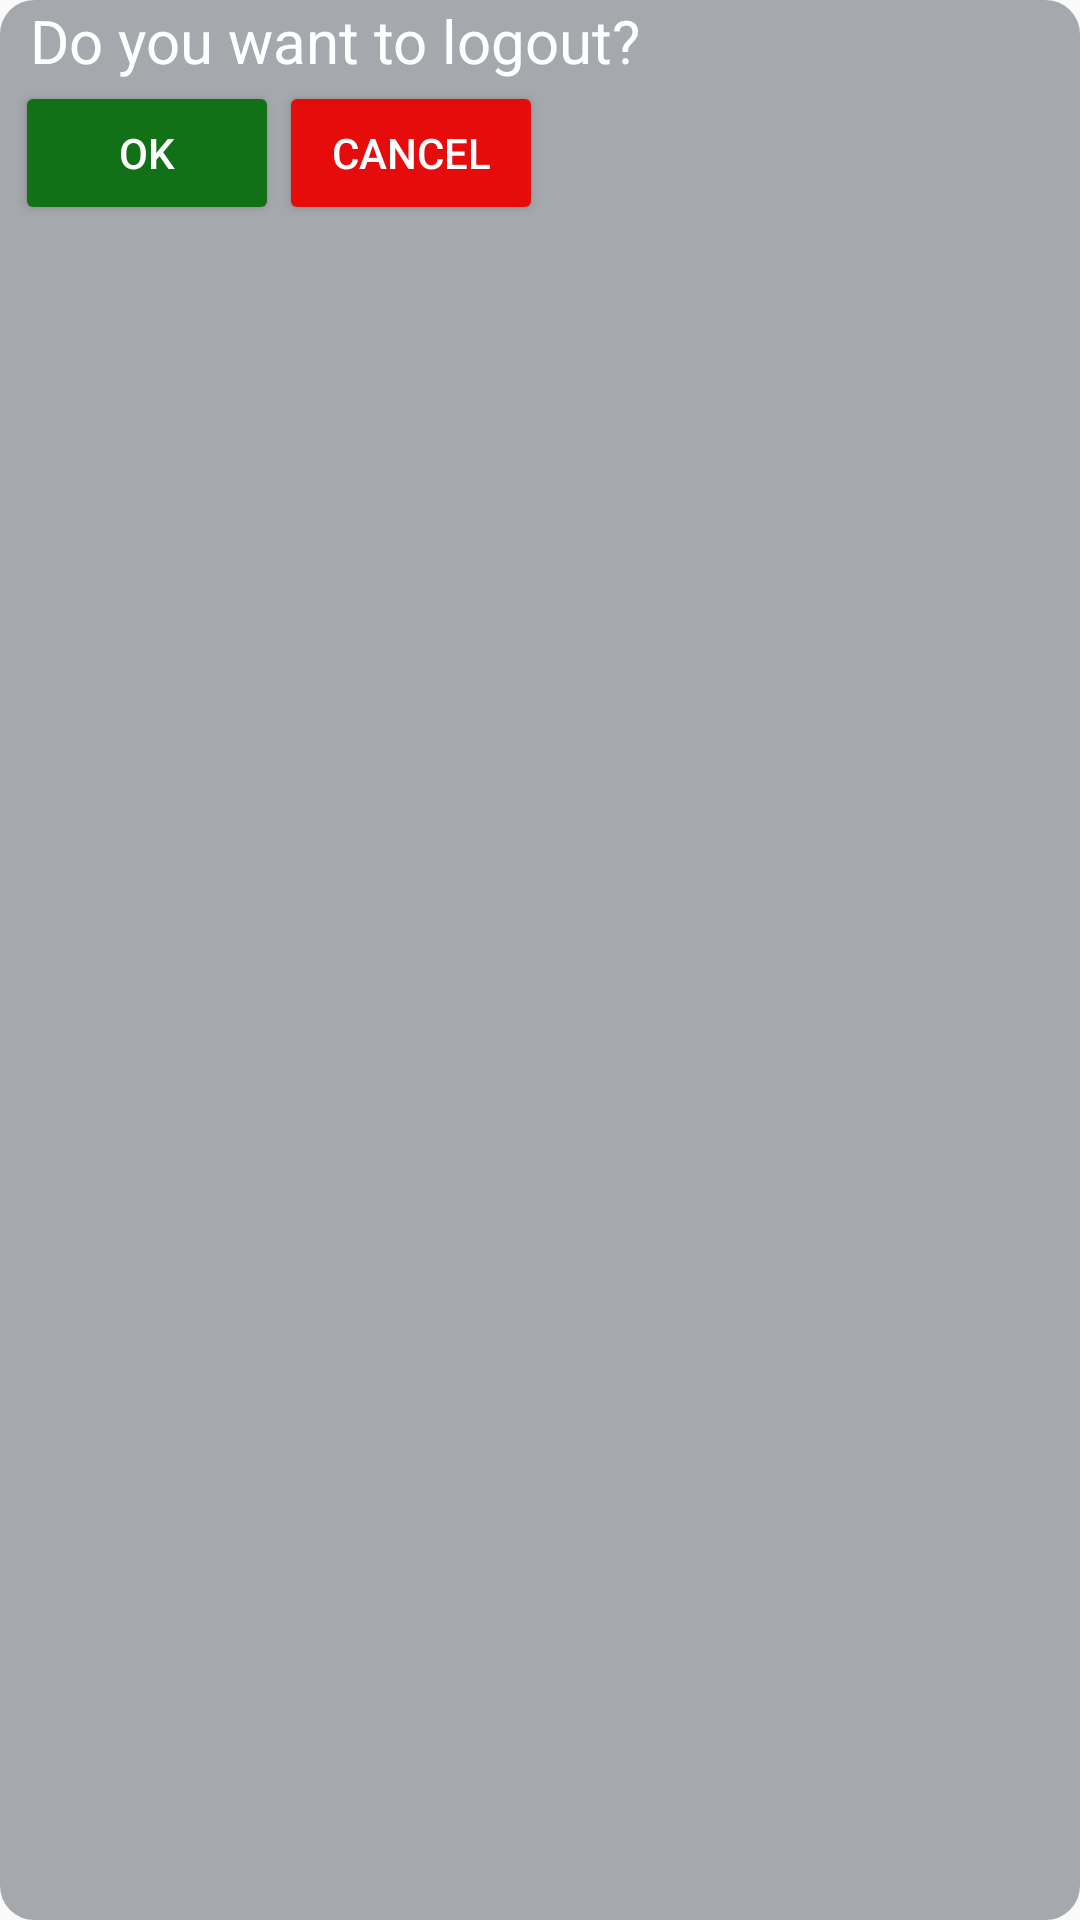

Reconstruct the res/layout file that produces this screen, plus the resources it refers to.
<!-- AndroidManifest.xml: application theme defautScreen -->
<!-- res/layout/dialog_logout.xml -->
<?xml version="1.0" encoding="utf-8"?>
<RelativeLayout xmlns:android="http://schemas.android.com/apk/res/android"
    android:layout_width="match_parent"
    android:layout_height="wrap_content"
    android:orientation="vertical"
    android:backgroundTint="@color/grey"
    android:id="@+id/dialog_logout"
    android:background="@drawable/bg_button_stroke_black20">

    <TextView
        android:layout_width="wrap_content"
        android:layout_height="wrap_content"
        android:textSize="20sp"

        android:layout_marginStart="10dp"

        android:id="@+id/confirm"
        android:textColor="@color/white"
        android:text="Do you want to logout?"/>
    <LinearLayout
        android:layout_width="match_parent"
        android:layout_height="wrap_content"
        android:orientation="horizontal"
        android:layout_marginStart="10dp"
        android:layout_marginBottom="5dp"

        android:layout_centerHorizontal="true"
        android:layout_below="@+id/confirm"
        android:weightSum="2">
        <Button
            android:id="@+id/ok"
            android:backgroundTint="@color/green"
            android:layout_width="wrap_content"
            android:layout_height="wrap_content"
            android:text="OK"
            android:textColor="@color/white"/>
        <Button
            android:id="@+id/cancel"
            android:backgroundTint="#E60C0C"
            android:layout_width="wrap_content"
            android:layout_height="wrap_content"
            android:text="Cancel"
            android:textColor="@color/white"/>




    </LinearLayout>




</RelativeLayout>
<!-- resources referenced by this layout -->
<resources>
  <color name="green">#127116</color>
  <color name="grey">#a5a8ad</color>
  <color name="white">#FFFFFFFF</color>
  <!-- drawable bg_button_stroke_black20 (drawable) -->
  <?xml version="1.0" encoding="utf-8"?>
  <selector xmlns:android="http://schemas.android.com/apk/res/android">
  <item>
      <shape android:shape="rectangle">
          <corners android:radius="10dp"/>
          <stroke android:color="@color/grey"
              android:width="3dp"/>
          <solid android:color="@color/white"/>
      </shape>
  </item>
  </selector>
  <style name="defautScreen" parent="Theme.AppCompat.DayNight.NoActionBar">
          <item name="android:statusBarColor">@color/white</item>
      </style>
</resources>
